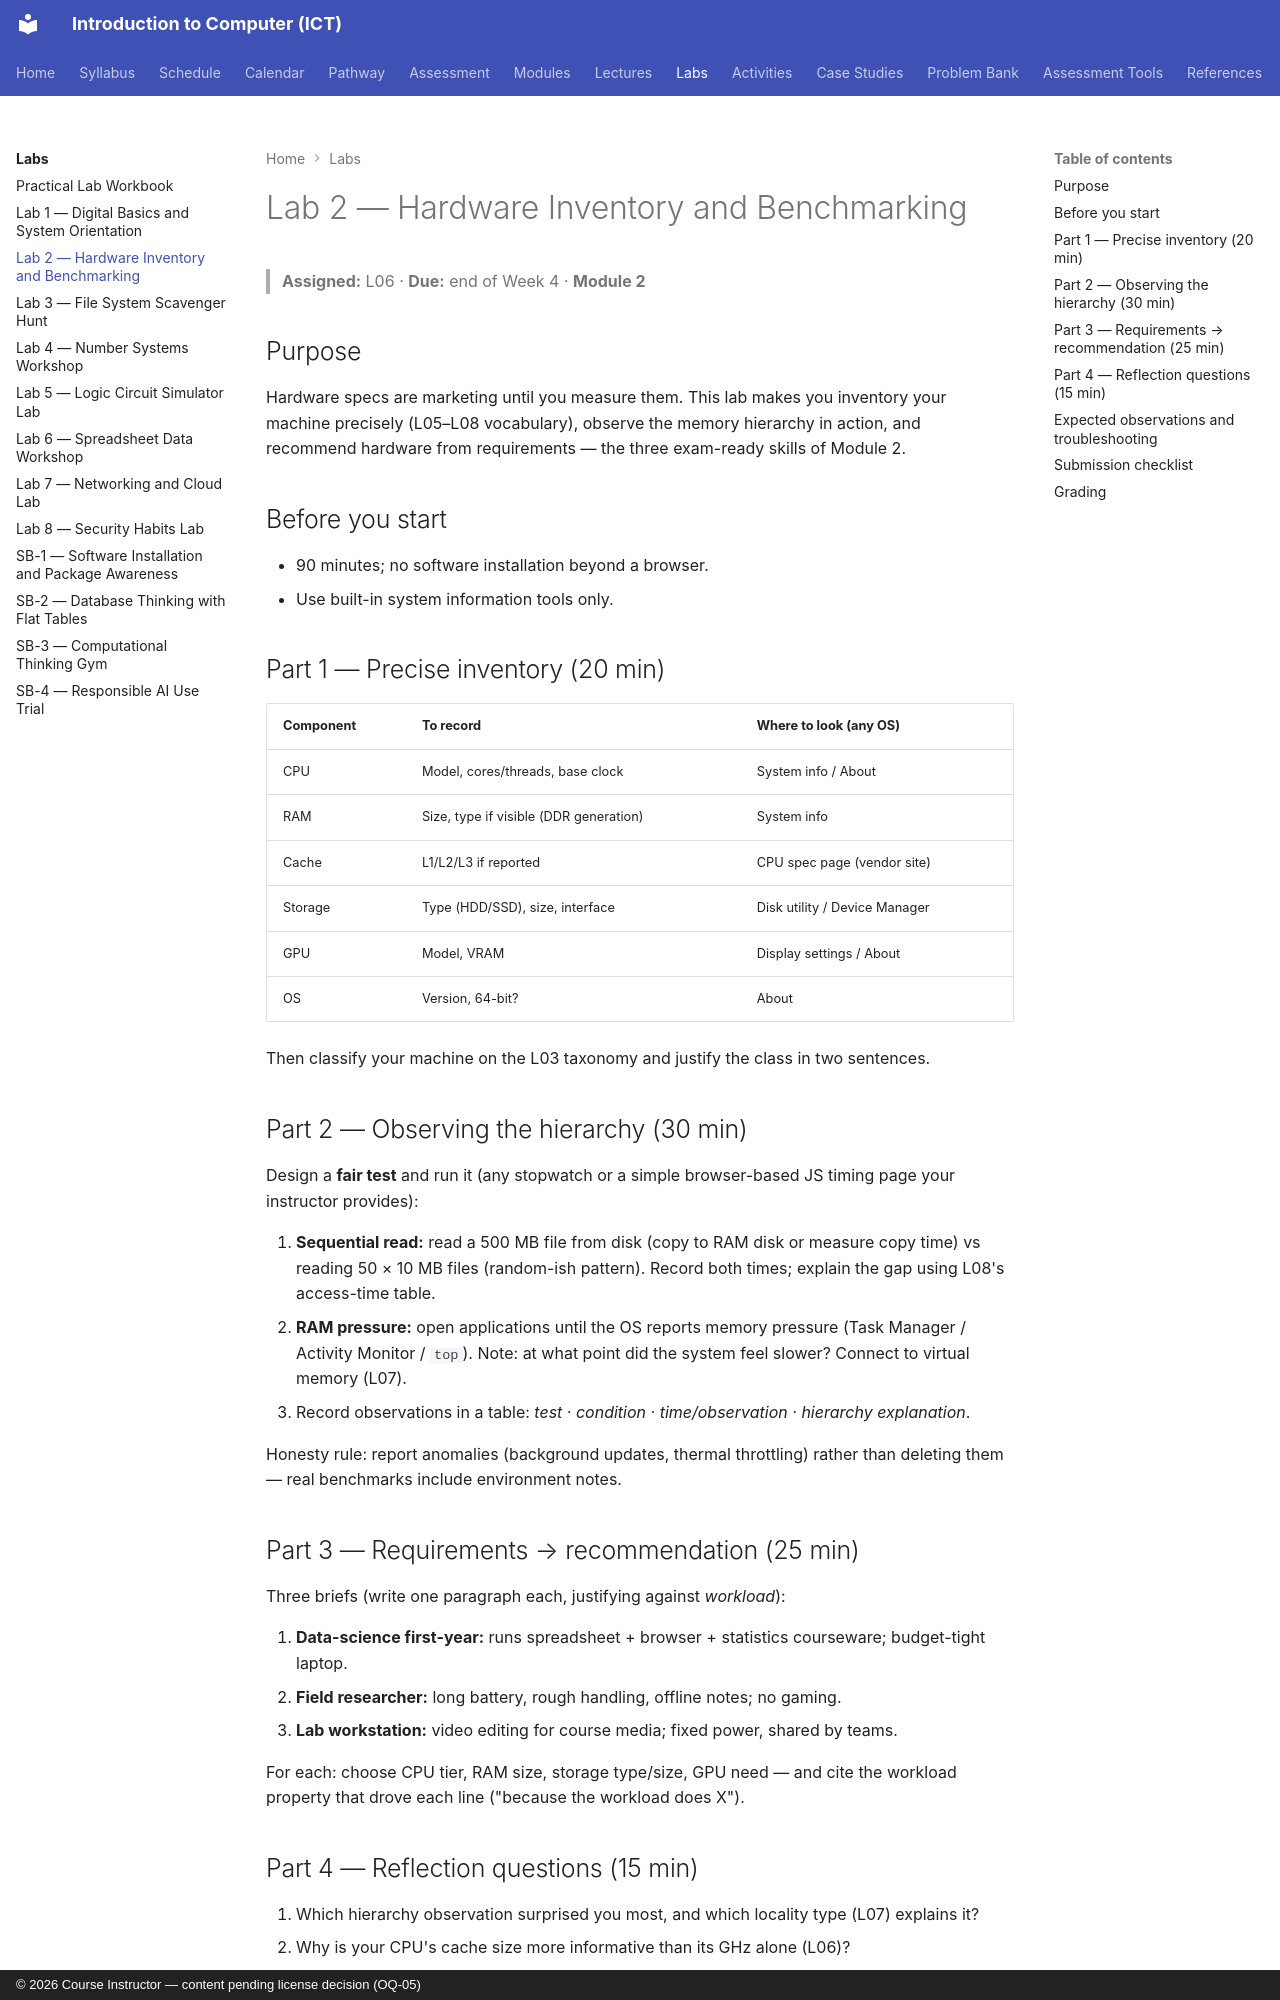

repository: nadeem-majeedch/Introduction-to-Computer-ICT-Course · page: labs/lab-02-hardware-inventory-benchmarking/index.html · generator: mkdocs · copyright: © 2026 Course Instructor — content pending license decision (OQ-05)

---
lab: 2
title: Hardware Inventory and Benchmarking
assigned: L06
due: End of Week 4
---

# Lab 2 — Hardware Inventory and Benchmarking

> **Assigned:** L06 · **Due:** end of Week 4 · **Module 2**

## Purpose

Hardware specs are marketing until you measure them. This lab makes you inventory your machine precisely (L05–L08 vocabulary), observe the memory hierarchy in action, and recommend hardware from requirements — the three exam-ready skills of Module 2.

## Before you start

- 90 minutes; no software installation beyond a browser.
- Use built-in system information tools only.

## Part 1 — Precise inventory (20 min)

| Component | To record | Where to look (any OS) |
|---|---|---|
| CPU | Model, cores/threads, base clock | System info / About |
| RAM | Size, type if visible (DDR generation) | System info |
| Cache | L1/L2/L3 if reported | CPU spec page (vendor site) |
| Storage | Type (HDD/SSD), size, interface | Disk utility / Device Manager |
| GPU | Model, VRAM | Display settings / About |
| OS | Version, 64-bit? | About |

Then classify your machine on the L03 taxonomy and justify the class in two sentences.

## Part 2 — Observing the hierarchy (30 min)

Design a **fair test** and run it (any stopwatch or a simple browser-based JS timing page your instructor provides):

1. **Sequential read:** read a 500 MB file from disk (copy to RAM disk or measure copy time) vs reading 50 × 10 MB files (random-ish pattern). Record both times; explain the gap using L08's access-time table.
2. **RAM pressure:** open applications until the OS reports memory pressure (Task Manager / Activity Monitor / `top`). Note: at what point did the system feel slower? Connect to virtual memory (L07).
3. Record observations in a table: *test · condition · time/observation · hierarchy explanation*.

Honesty rule: report anomalies (background updates, thermal throttling) rather than deleting them — real benchmarks include environment notes.

## Part 3 — Requirements → recommendation (25 min)

Three briefs (write one paragraph each, justifying against *workload*):

1. **Data-science first-year:** runs spreadsheet + browser + statistics courseware; budget-tight laptop.
2. **Field researcher:** long battery, rough handling, offline notes; no gaming.
3. **Lab workstation:** video editing for course media; fixed power, shared by teams.

For each: choose CPU tier, RAM size, storage type/size, GPU need — and cite the workload property that drove each line ("because the workload does X").

## Part 4 — Reflection questions (15 min)

1. Which hierarchy observation surprised you most, and which locality type (L07) explains it?
2. Why is your CPU's cache size more informative than its GHz alone (L06)?
3. For brief #1, which single component upgrade gives the most real-world speed, and why?
